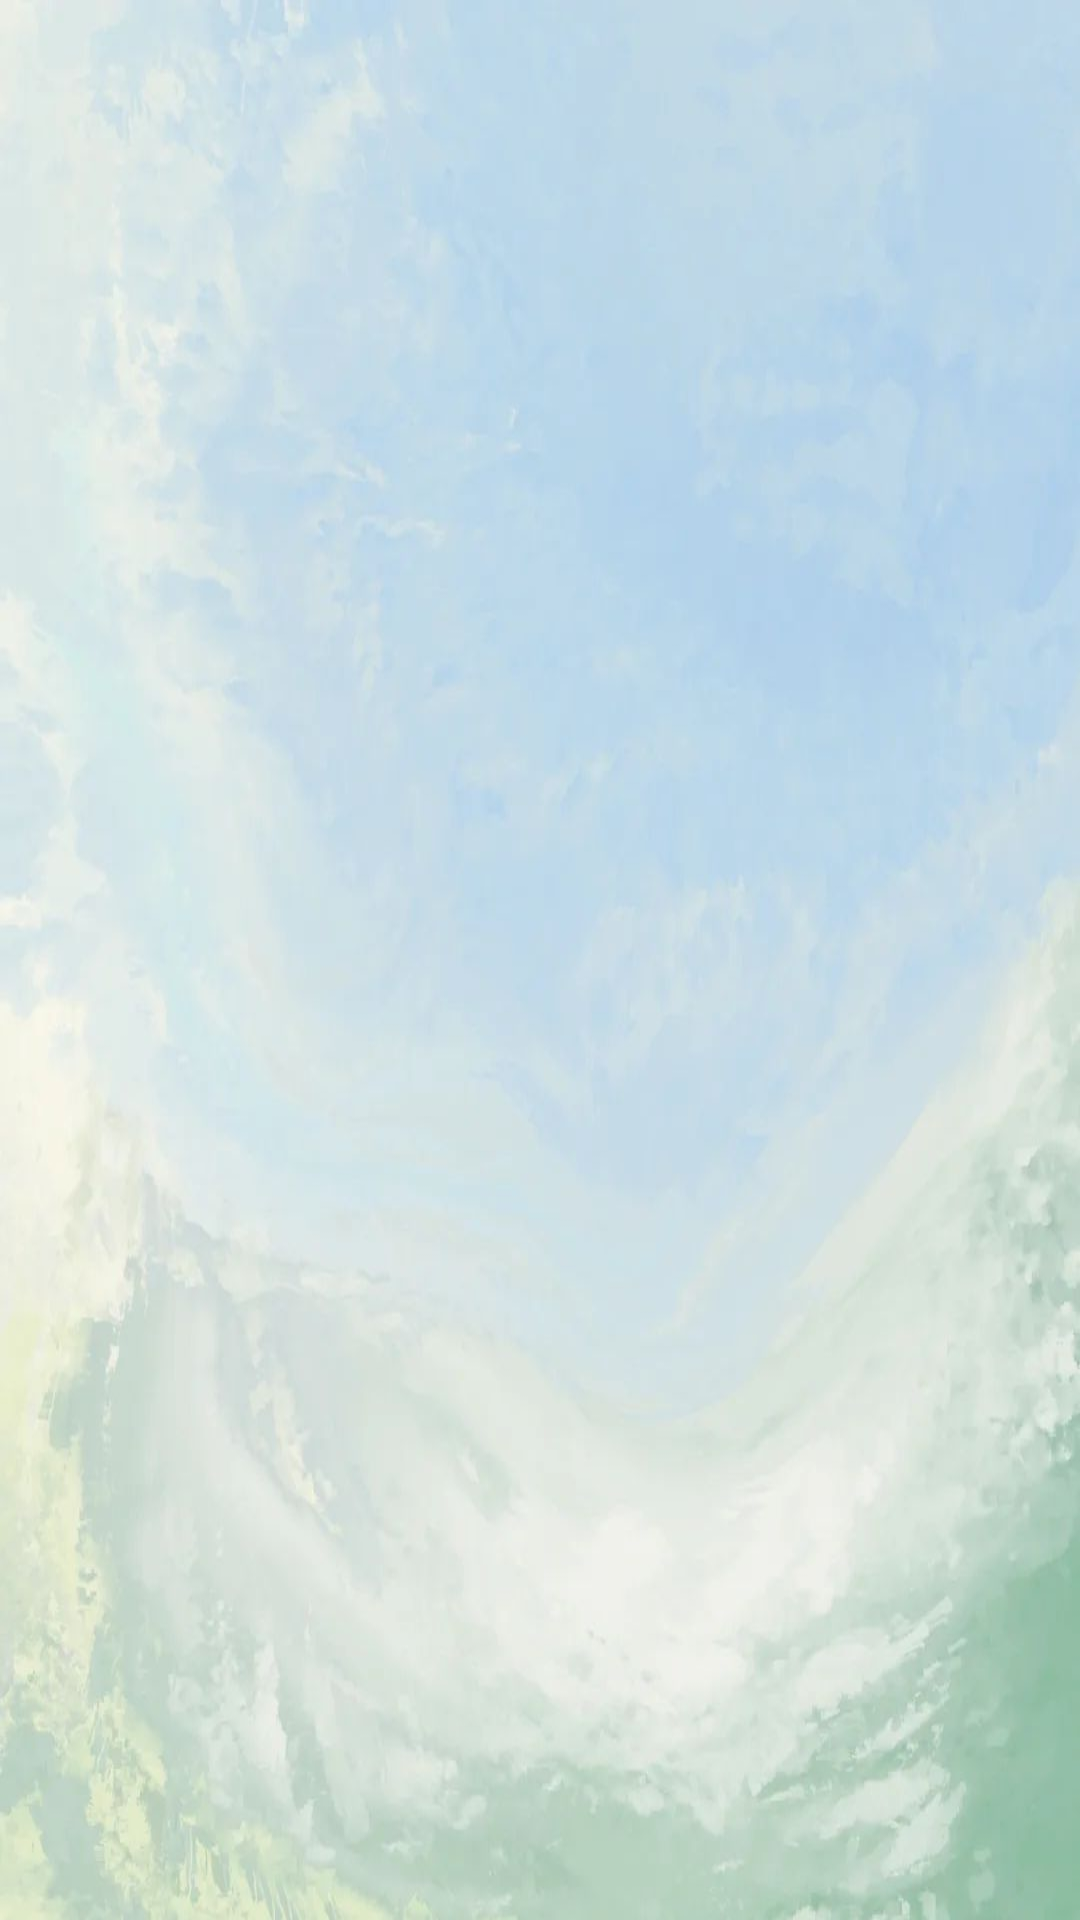

Android layout source for this screen:
<!-- AndroidManifest.xml: application theme Theme.ProgressEveryDay -->
<!-- res/layout/activity_login.xml -->
<?xml version="1.0" encoding="utf-8"?>
<RelativeLayout xmlns:android="http://schemas.android.com/apk/res/android"
    xmlns:app="http://schemas.android.com/apk/res-auto"
    xmlns:tools="http://schemas.android.com/tools"
    android:layout_width="match_parent"
    android:layout_height="match_parent"
    android:background="@mipmap/bg"
    tools:context=".activity.LoginActivity">

    <Button
        android:id="@+id/backBtn"
        android:layout_width="30dp"
        android:layout_height="30dp"
        android:background="@mipmap/ic_back"
        android:layout_marginTop="35dp"
        android:layout_marginStart="15dp"/>

    <FrameLayout
        android:id="@+id/frameContain"
        android:layout_width="match_parent"
        android:layout_height="match_parent">

    </FrameLayout>



</RelativeLayout>
<!-- resources referenced by this layout -->
<resources>
  <!-- mipmap bg: jpg bitmap (mipmap-xxhdpi, 50288 bytes) -->
  <style name="Theme.ProgressEveryDay" parent="Theme.MaterialComponents.DayNight.DarkActionBar.Bridge">
          
          <item name="colorPrimary">@color/purple_500</item>
          <item name="colorPrimaryVariant">@color/purple_700</item>
          <item name="colorOnPrimary">@color/white</item>
          
          <item name="colorSecondary">@color/teal_200</item>
          <item name="colorSecondaryVariant">@color/teal_700</item>
          <item name="colorOnSecondary">@color/black</item>
          
          <item name="android:statusBarColor">?attr/colorPrimaryVariant</item>
          
      </style>
  <!-- not gathered from this repository: default colours our renderer supplied (Android Studio template values) -->
  <color name="purple_500">#FF6200EE</color>
  <color name="purple_700">#FF3700B3</color>
  <color name="teal_200">#FF03DAC5</color>
  <color name="teal_700">#FF018786</color>
  <color name="black">#FF000000</color>
  <color name="white">#FFFFFFFF</color>
</resources>
